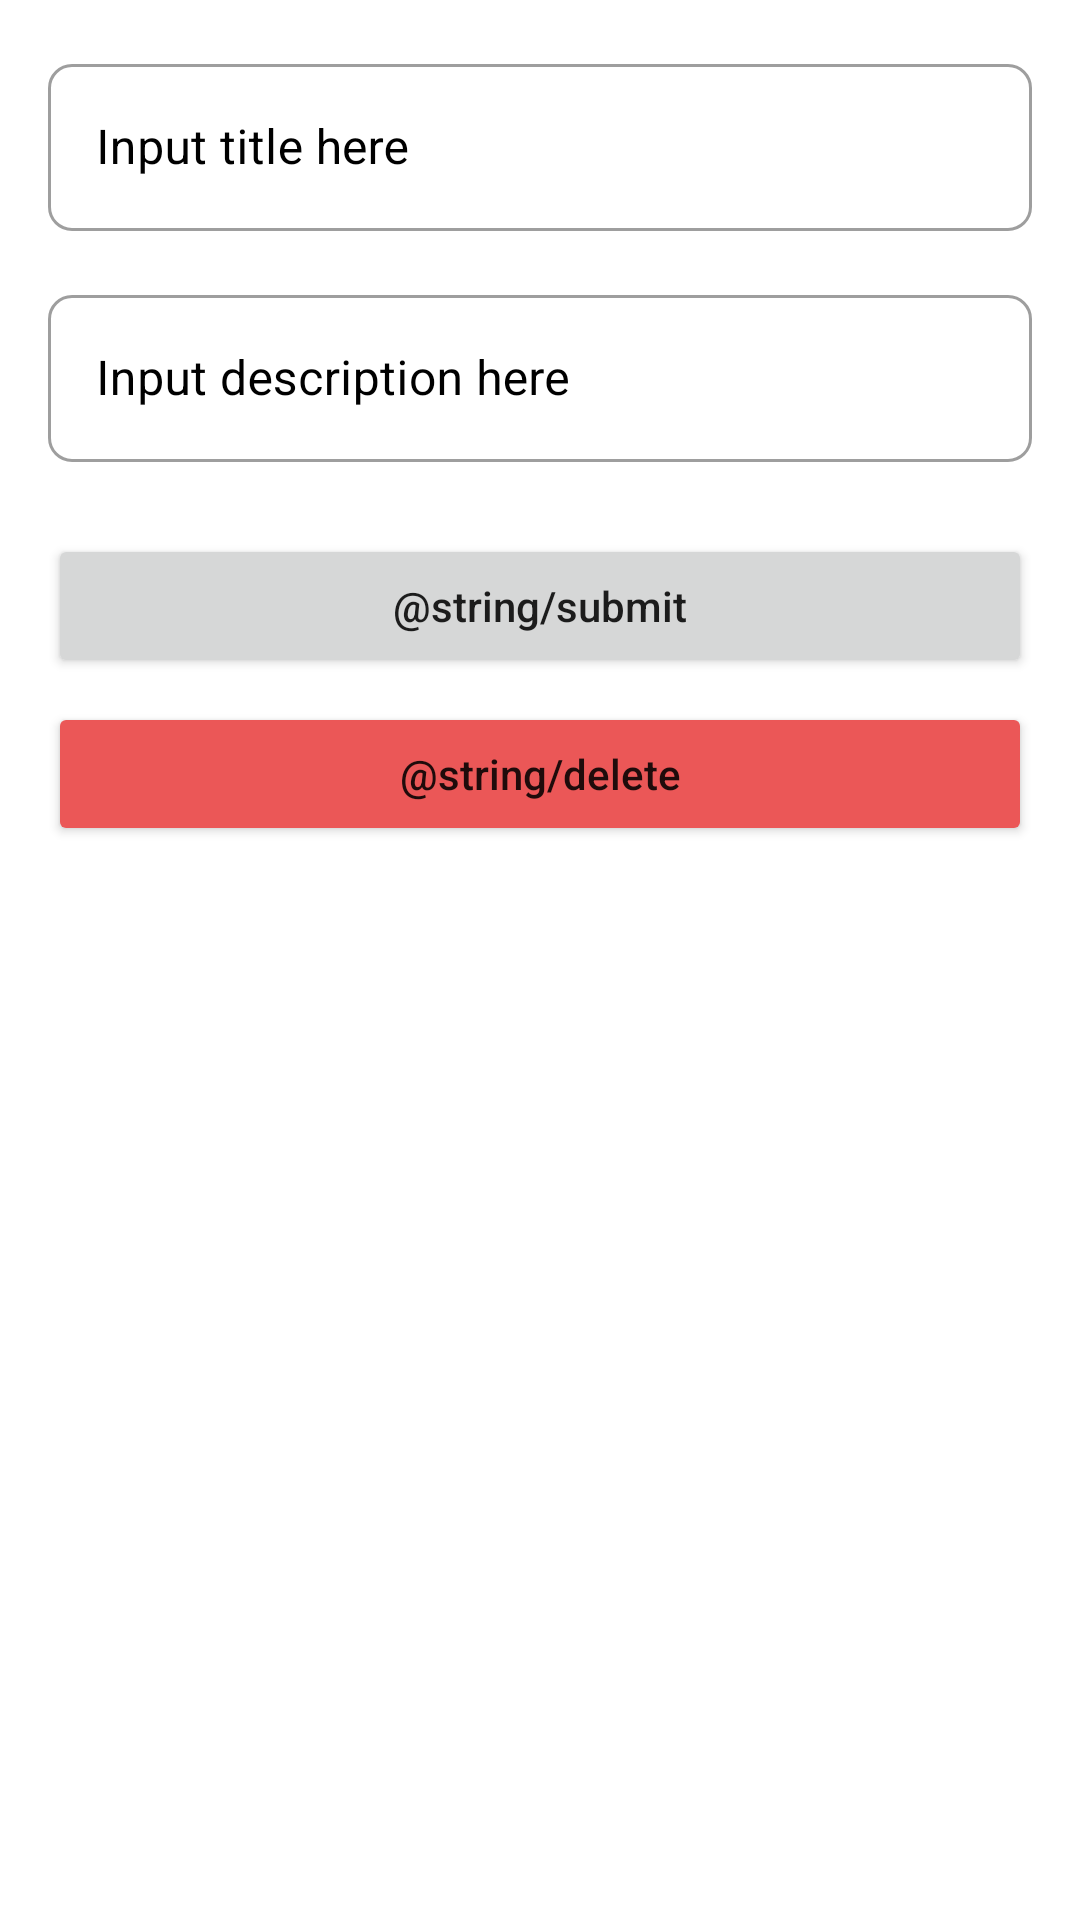

Reconstruct the res/layout file that produces this screen, plus the resources it refers to.
<!-- AndroidManifest.xml: application theme Theme.OkiFirdausSyahPutra_E41211524_GOLD_Mobile -->
<!-- res/layout/fragment_note_add_update.xml -->
<?xml version="1.0" encoding="utf-8"?>
<androidx.appcompat.widget.LinearLayoutCompat xmlns:android="http://schemas.android.com/apk/res/android"
    xmlns:app="http://schemas.android.com/apk/res-auto"
    xmlns:tools="http://schemas.android.com/tools"
    android:layout_width="match_parent"
    android:layout_height="match_parent"
    android:orientation="vertical"
    android:padding="16dp"
    tools:context=".modules.fragments.sqlite_room.add_edit.NoteAddUpdateFragment">

    <com.google.android.material.textfield.TextInputLayout
        android:id="@+id/edt_title"
        style="@style/Widget.MaterialComponents.TextInputLayout.OutlinedBox"
        android:layout_width="match_parent"
        android:layout_height="wrap_content"
        android:layout_marginBottom="16dp"
        android:hint="Input title here"
        android:textColorHint="@color/black"

        app:boxCornerRadiusBottomEnd="8dp"
        app:boxCornerRadiusBottomStart="8dp"
        app:boxCornerRadiusTopEnd="8dp"
        app:boxCornerRadiusTopStart="8dp">

        <com.google.android.material.textfield.TextInputEditText
            android:layout_width="match_parent"
            android:layout_height="wrap_content"
            android:clickable="true"
            android:textColor="@color/black" />

    </com.google.android.material.textfield.TextInputLayout>

    <com.google.android.material.textfield.TextInputLayout
        android:id="@+id/edt_description"
        style="@style/Widget.MaterialComponents.TextInputLayout.OutlinedBox"
        android:layout_width="match_parent"
        android:layout_height="wrap_content"
        android:hint="Input description here"
        android:paddingBottom="8dp"
        android:textColorHint="@color/black"
        app:boxCornerRadiusBottomEnd="8dp"
        app:boxCornerRadiusBottomStart="8dp"
        app:boxCornerRadiusTopEnd="8dp"
        app:boxCornerRadiusTopStart="8dp">

        <com.google.android.material.textfield.TextInputEditText
            android:layout_width="match_parent"
            android:layout_height="wrap_content"
            android:clickable="true"
            android:textColor="@color/black" />

    </com.google.android.material.textfield.TextInputLayout>

    <Button
        android:id="@+id/btn_submit"
        android:layout_width="match_parent"
        android:layout_height="wrap_content"
        android:layout_marginTop="16dp"
        android:text="@string/submit"
        android:textAllCaps="false" />

    <Button
        android:id="@+id/btn_delete"
        android:layout_width="match_parent"
        android:layout_height="wrap_content"
        android:layout_marginTop="8dp"
        android:backgroundTint="@color/red_200"
        android:text="@string/delete"
        android:textAllCaps="false" />

</androidx.appcompat.widget.LinearLayoutCompat>
<!-- resources referenced by this layout -->
<resources>
  <color name="black">#FF000000</color>
  <color name="red_200">#FFEB5757</color>
  <style name="Theme.OkiFirdausSyahPutra_E41211524_GOLD_Mobile" parent="Theme.MaterialComponents.DayNight.DarkActionBar">
          
          <item name="colorPrimary">@color/purple_500</item>
          <item name="colorPrimaryVariant">@color/purple_700</item>
          <item name="colorOnPrimary">@color/white</item>
          
          <item name="colorSecondary">@color/teal_200</item>
          <item name="colorSecondaryVariant">@color/teal_700</item>
          <item name="colorOnSecondary">@color/black</item>
          
          <item name="android:statusBarColor">?attr/colorPrimaryVariant</item>
          
      </style>
  <color name="purple_500">#FF6200EE</color>
  <color name="purple_700">#FF3700B3</color>
  <color name="white">#FFFFFFFF</color>
  <color name="teal_200">#FF03DAC5</color>
  <color name="teal_700">#FF018786</color>
</resources>
